2-way image classification set "Autism-4" from GitHub (luis051995/Sistema-De-Detecci-n-Temprana-De-Indicadores-De-Autismo-Mediante-Procesamiento-De-Im-genes-); label vocabulary: autism, no autism.

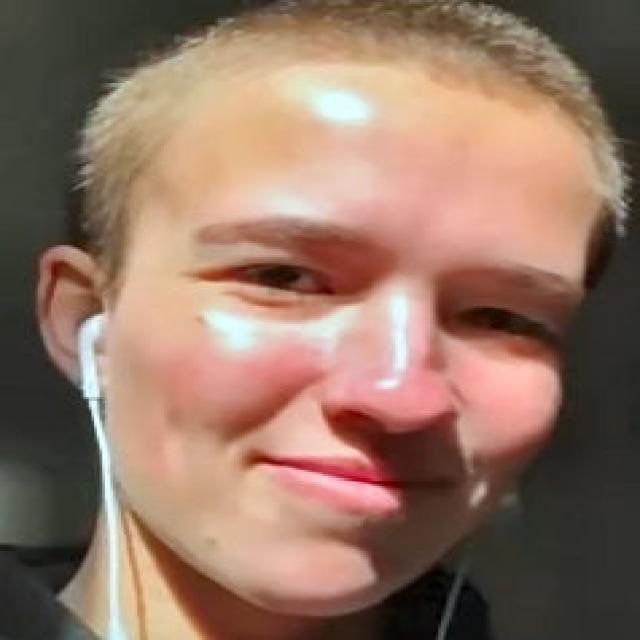
Label: autism

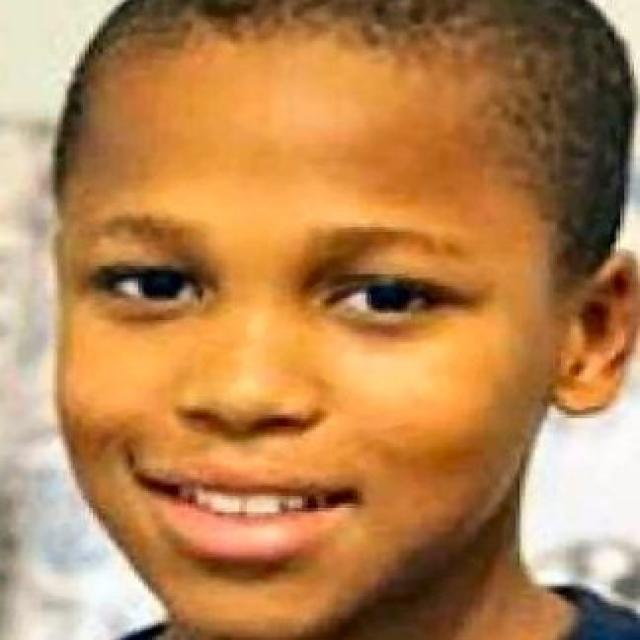
Label: no autism

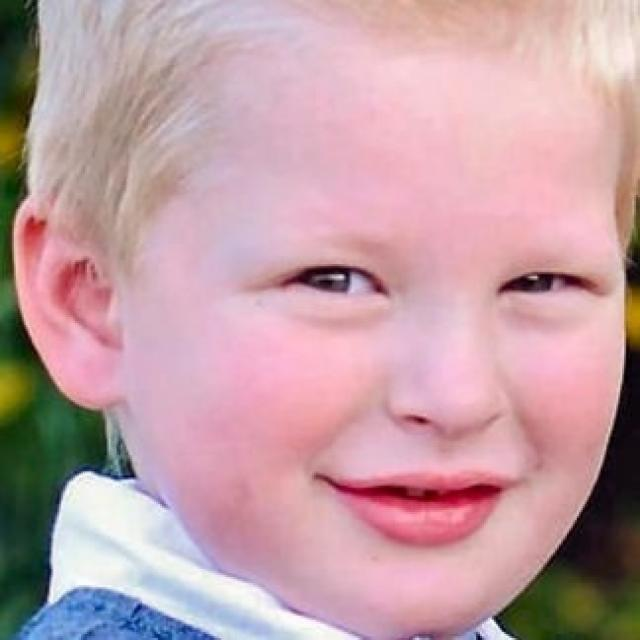
Label: autism

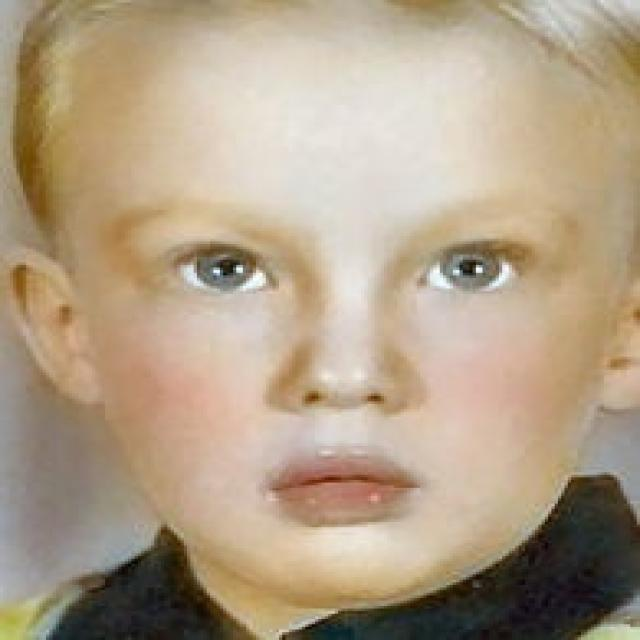
Label: no autism

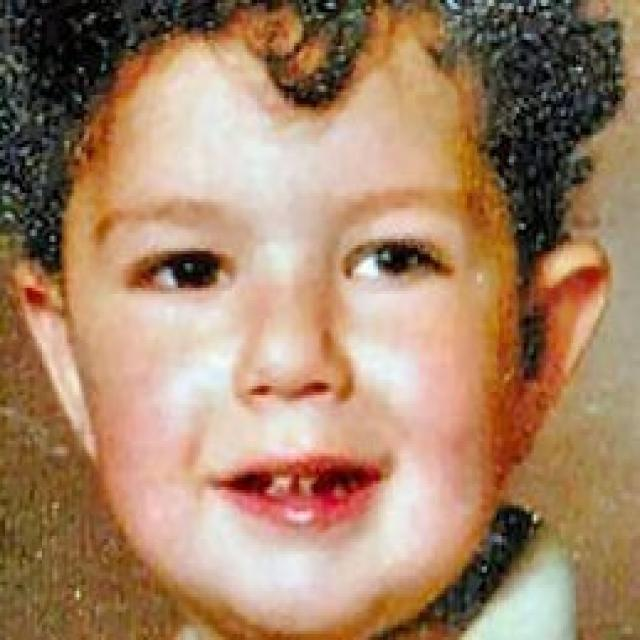
Label: autism

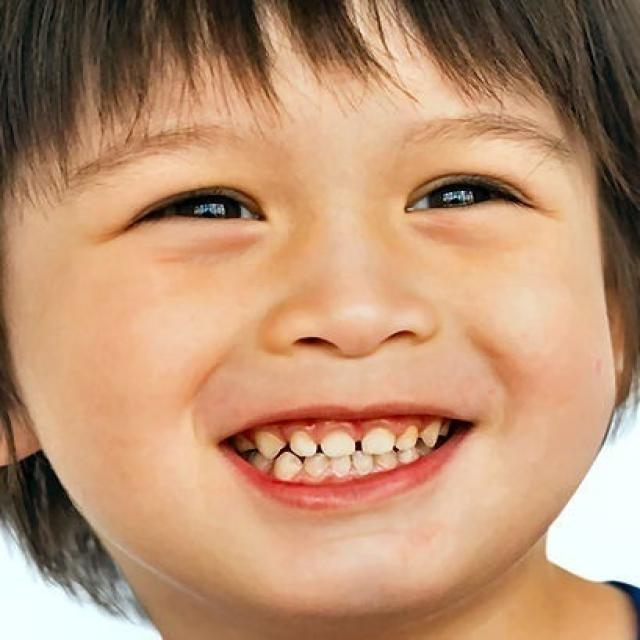
Label: no autism
